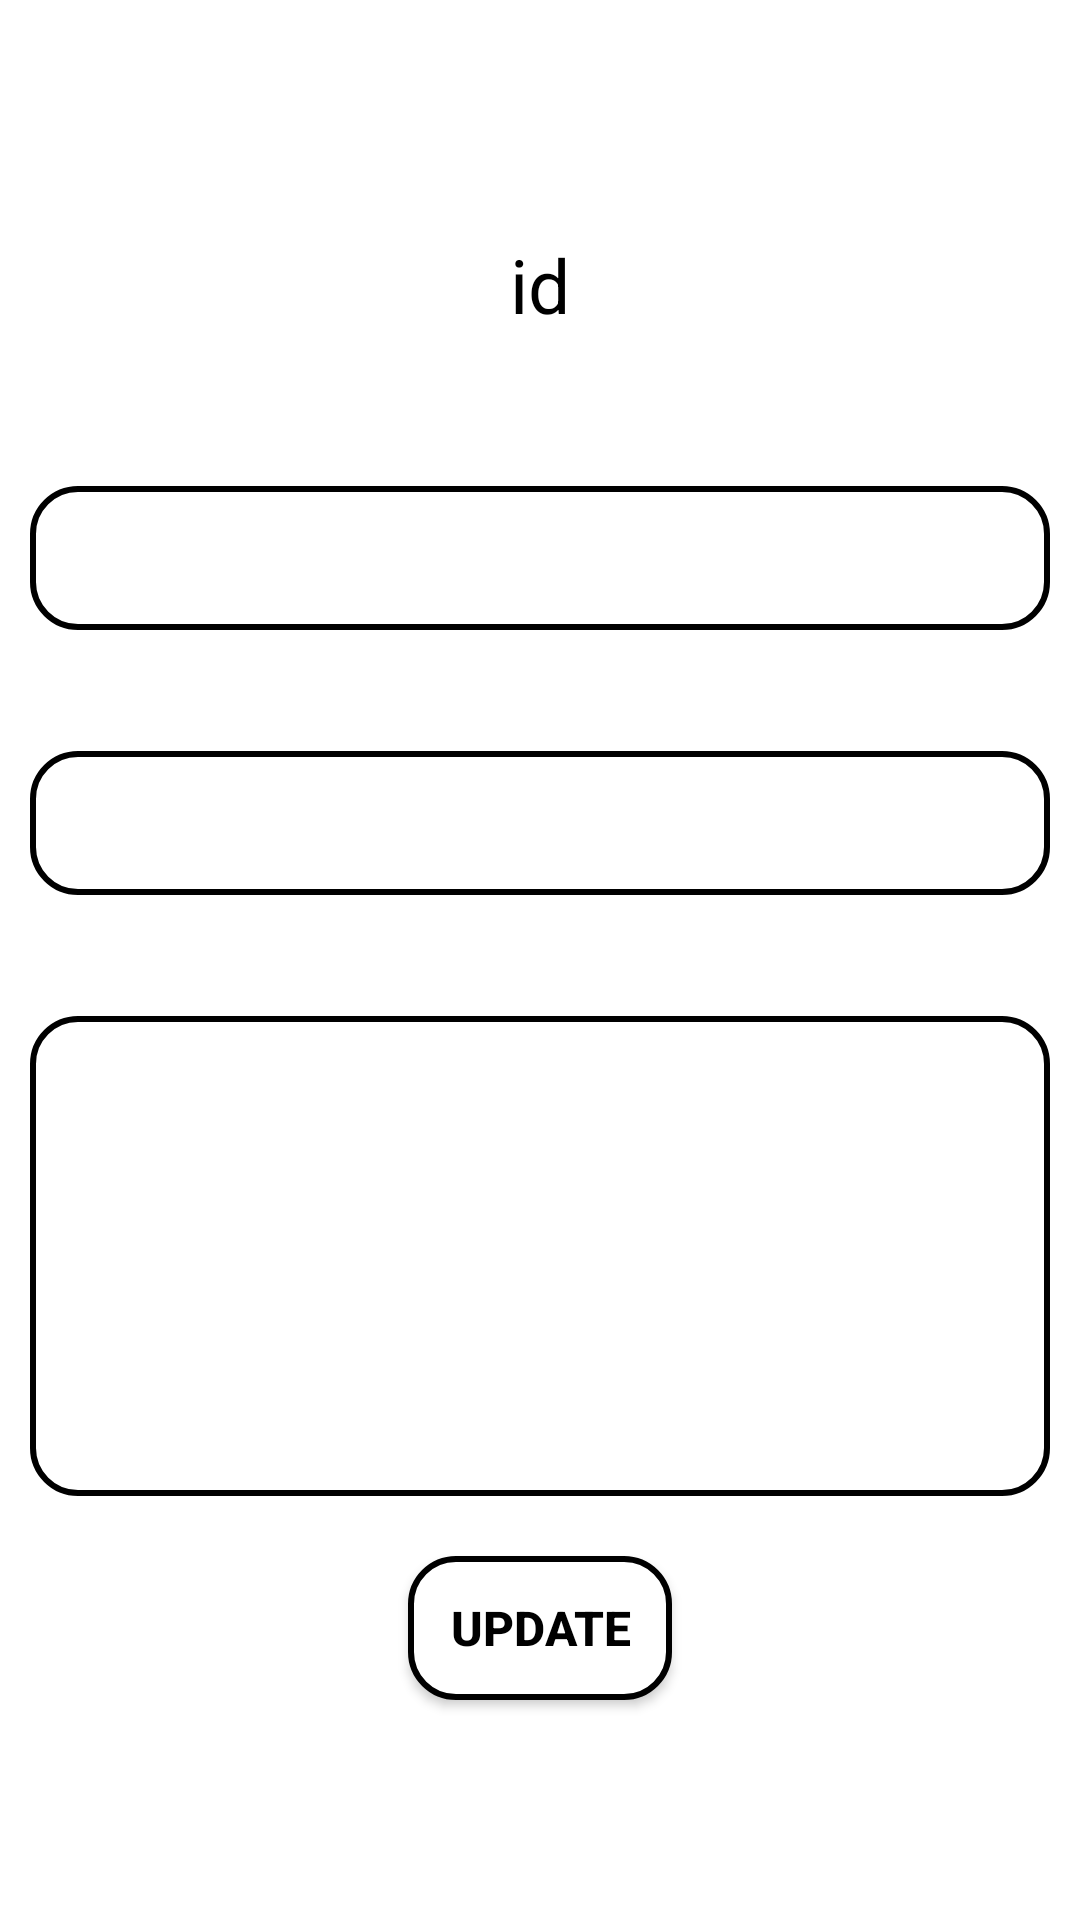

This screen was rendered from an Android layout file. Write that file and the resources it references.
<!-- AndroidManifest.xml: application theme Theme.TaskMangementModule -->
<!-- res/layout/activity_updateclginfo.xml -->
<?xml version="1.0" encoding="utf-8"?>
<LinearLayout xmlns:android="http://schemas.android.com/apk/res/android"
    xmlns:app="http://schemas.android.com/apk/res-auto"
    xmlns:tools="http://schemas.android.com/tools"
    android:layout_width="match_parent"
    android:layout_height="match_parent"
    android:orientation="vertical"
    android:background="@drawable/bg1"
    tools:context=".updateclginfo">

    <TextView
        android:layout_width="wrap_content"
        android:layout_height="wrap_content"
        android:text="UPDATE COLLEGE INFO"
        android:layout_gravity="center"
        android:textColor="#fff"
        android:textStyle="bold"
        android:textSize="32sp"
        android:layout_marginTop="25dp"
        />
    <TextView
        android:id="@+id/clgidupdate"
        android:layout_width="match_parent"
        android:layout_height="wrap_content"
        android:text="id"
        android:textSize="25sp"
        android:layout_gravity="center"
        android:textColor="@color/black"
        android:layout_marginTop="10dp"
        android:gravity="center_horizontal"/>
    <TextView
        android:id="@+id/textprojectname"
        android:layout_width="match_parent"
        android:layout_height="wrap_content"
        android:layout_marginStart="20dp"
        android:layout_marginEnd="20dp"
        android:layout_marginTop="20dp"
        android:text="College Name"
        android:textColor="#fff"
        android:textSize="15sp" />

    <EditText
        android:id="@+id/clg_name_update"
        android:layout_width="match_parent"
        android:layout_height="wrap_content"
        android:layout_margin="10dp"
        android:ems="10"
        android:background="@drawable/background"
        android:minHeight="48dp"
        android:paddingStart="10dp"
        android:paddingEnd="10dp"
        tools:ignore="SpeakableTextPresentCheck" />

    <TextView
        android:id="@+id/textleader"
        android:layout_width="match_parent"
        android:layout_height="wrap_content"
        android:layout_marginStart="20dp"
        android:layout_marginEnd="20dp"
        android:text="College Code"
        android:textColor="#fff"
        android:textSize="15sp" />

    <EditText
        android:id="@+id/clg_code_update"
        android:layout_width="match_parent"
        android:layout_height="wrap_content"
        android:layout_margin="10dp"
        android:background="@drawable/background"
        android:ems="10"
        android:minHeight="48dp"
        android:paddingStart="10dp"
        android:paddingEnd="10dp"
        tools:ignore="SpeakableTextPresentCheck" />


    <TextView
        android:id="@+id/textdesc"
        android:layout_width="match_parent"
        android:layout_height="wrap_content"
        android:layout_marginStart="20dp"
        android:layout_marginEnd="20dp"
        android:text="Description"
        android:textColor="#fff"
        android:textSize="15sp" />

    <EditText
        android:id="@+id/clg_desc_update"
        android:layout_width="match_parent"
        android:layout_height="160dp"
        android:layout_margin="10dp"
        android:ems="10"
        android:background="@drawable/background"
        android:minHeight="48dp"
        android:paddingStart="10dp"
        android:paddingEnd="10dp"
        tools:ignore="SpeakableTextPresentCheck" />

    <Button
        android:id="@+id/updatecollegeinfobtn"
        android:layout_width="wrap_content"
        android:layout_height="wrap_content"
        android:background="@drawable/background"
        android:layout_gravity="center"
        android:text="Update"
        android:textSize="16sp"
        android:textColor="@color/black"
        android:layout_marginTop="10dp"
        android:textStyle="bold" />



</LinearLayout>
<!-- resources referenced by this layout -->
<resources>
  <!-- drawable background (drawable) -->
  <?xml version="1.0" encoding="utf-8"?>
  <shape xmlns:android="http://schemas.android.com/apk/res/android"
      android:shape="rectangle">
      <solid android:color="@color/white"/>
      <corners android:radius="15dp"/>
      <stroke android:width="2dp" android:color="@color/black"/>
  
  </shape>
  <style name="Theme.TaskMangementModule" parent="Theme.MaterialComponents.DayNight.NoActionBar">
          
          <item name="colorPrimary">#1976D2</item>
          <item name="colorPrimaryVariant">#0F0F0F</item>
          <item name="colorOnPrimary">@color/white</item>
          
          <item name="colorSecondary">@color/teal_200</item>
          <item name="colorSecondaryVariant">@color/teal_700</item>
          <item name="colorOnSecondary">@color/black</item>
          
          <item name="android:statusBarColor" tools:targetApi="l">?attr/colorPrimaryVariant</item>
          
      </style>
  <!-- not gathered from this repository: default colours our renderer supplied (Android Studio template values) -->
  <color name="teal_200">#FF03DAC5</color>
  <color name="teal_700">#FF018786</color>
  <color name="black">#FF000000</color>
  <color name="white">#FFFFFFFF</color>
</resources>
